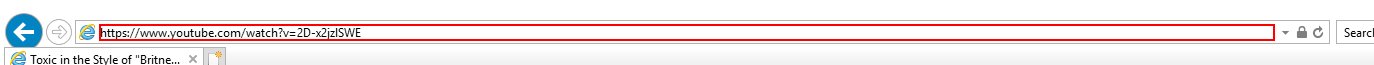
Task: KaraokeBot
Workflow: Sequence

Step 1: click on the element in window 'Toxic in the Style of "Britney Spears" karaoke video with lyrics*' (iexplore.exe)

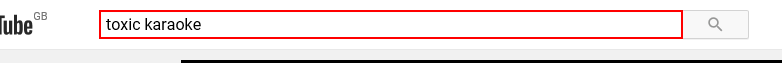
Step 2: type "something" into the text box 'masthead-search-term' in window 'Toxic in the Style of "Britney Spears" karaoke video with lyrics*'
